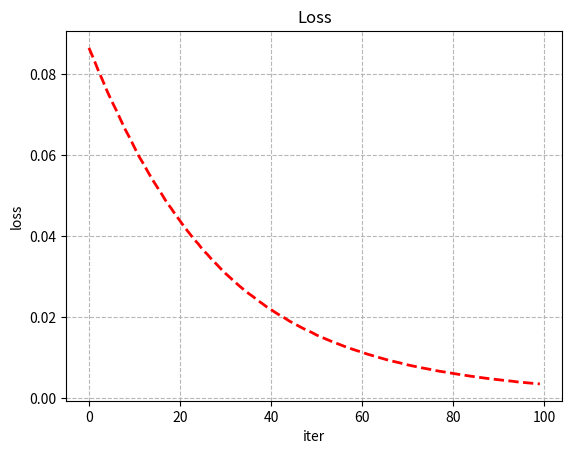

Reproduce this figure in Python.
import numpy as np
import matplotlib.pyplot as plt

def MeanSquredError(y, t, prime=False):
    if prime:
        return y - t
    else:
        return np.sum(pow(t - y,2))/2

def Sigmoid(x, prime=False):
    if prime:
        return Sigmoid(x) * (1-Sigmoid(x))
    else:
        return 1 / (1 + np.exp(-x))

def Forward(W, x, act):
    return act(np.dot(x, W))


lr = 0.5
t = np.array([0.2, 0.7], dtype='float16')
x = np.array([0.7], dtype='float16')
w1 = np.array([[0.15], [0.2]], dtype='float16').reshape(1, 2)
w2 = np.array([[0.40, 0.50],
               [0.45, 0.55]], dtype='float16')

loss = []

for i in range(100):
    y1 = Forward(w1, x, Sigmoid)
    y2 = Forward(w2, y1, Sigmoid)
    loss.append(MeanSquredError(y2, t))

    # Error Function Derivative
    dz = MeanSquredError(y2, t, True)
    dy2 = Sigmoid(np.dot(y1, w2), True)

    dw2 = np.outer(y1, dy2) * dz
    print('dw2', dw2)
    dw1 = np.dot(w2, dy2 * dz) * Sigmoid(np.dot(x, w1), True) * x

    w2 -= lr * dw2
    w1 -= lr * dw1

    print('[{}]-iter loss :: {}'.format(i+1, loss[-1]))

print('- target :: ', t)
print('- output :: ', y2)
print('==================== W1 ====================\n', w1)
print('==================== W2 ====================\n', w2)

plt.plot(loss, color='red', linewidth='2.0', linestyle="--")
plt.grid(alpha=.9,linestyle='--')
plt.xlabel('iter')
plt.ylabel('loss')
plt.title('Loss')
# plt.show()
